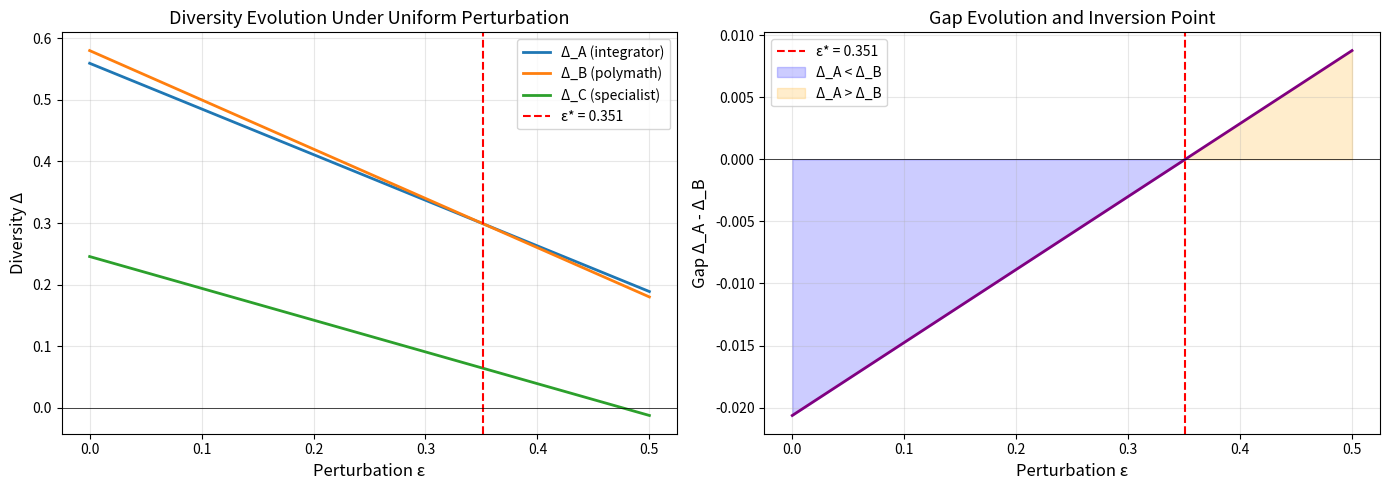

This chart was generated by the following Python code:
import numpy as np
import pandas as pd
import matplotlib.pyplot as plt

# Original data from panel-worked-example
categories = ['C1', 'C2', 'C3', 'C4', 'C5']

# Original similarity matrix
S_orig = np.array([
    [1.00, 0.60, 0.40, 0.10, 0.30],
    [0.60, 1.00, 0.50, 0.15, 0.20],
    [0.40, 0.50, 1.00, 0.35, 0.10],
    [0.10, 0.15, 0.35, 1.00, 0.05],
    [0.30, 0.20, 0.10, 0.05, 1.00]
])

# Publication vectors
pubs_A = np.array([[3,0,2,3,0], [4,1,0,3,0], [2,2,0,3,1], [0,0,3,3,2], [3,0,2,2,1]])
pubs_B = np.array([[5,0,0,0,0], [0,5,0,0,0], [0,0,5,0,0], [0,0,0,5,0], [0,0,0,0,5]])
pubs_C = np.array([[4,3,0,0,0], [5,1,0,0,0], [3,3,1,0,0], [4,2,1,0,0], [5,0,0,0,1]])

# Original exact values (from S03 verification)
Delta_A_orig = 0.559375
Delta_B_orig = 0.580
Delta_C_orig = 0.2456

H_A = 0.258750
H_B = 0.200
H_C = 0.4839

print("Original panel values:")
print(f"Δ_A = {Delta_A_orig:.6f}")
print(f"Δ_B = {Delta_B_orig:.6f}")
print(f"Δ_C = {Delta_C_orig:.6f}")
print(f"\nGap: Δ_A - Δ_B = {Delta_A_orig - Delta_B_orig:.6f}")
print(f"\nHerfindahl indices:")
print(f"H_A = {H_A:.6f}")
print(f"H_B = {H_B:.6f}")
print(f"H_C = {H_C:.6f}")

def compute_diversity_from_p(p, S_matrix):
    """
    Compute Rao-Stirling diversity from proportion vector and similarity matrix.
    """
    total_sim = np.dot(p, np.dot(S_matrix, p))
    return 1 - total_sim

def analytical_uniform_perturbation(Delta_old, H, epsilon):
    """
    Apply analytical formula for uniform perturbation.
    
    Δ_new = Δ_old - ε(1 - H)
    """
    return Delta_old - epsilon * (1 - H)

# Compute critical inversion point ε*
gap_orig = Delta_A_orig - Delta_B_orig
H_diff = H_A - H_B

epsilon_star = -gap_orig / H_diff

print("\n" + "="*80)
print("CRITICAL INVERSION POINT ε*")
print("="*80)
print(f"\nOriginal gap: Δ_A - Δ_B = {gap_orig:.6f}")
print(f"H difference: H_A - H_B = {H_diff:.6f}")
print(f"\nCritical perturbation: ε* = -({gap_orig:.6f}) / ({H_diff:.6f})")
print(f"                       ε* = {epsilon_star:.6f}")
print(f"\nInterpretation: Requires {epsilon_star*100:.1f}% perturbation of ALL similarity values")
print("                to invert A-B ranking (make Δ_A = Δ_B)")

# Verify analytical formula at ε*
Delta_A_at_star = analytical_uniform_perturbation(Delta_A_orig, H_A, epsilon_star)
Delta_B_at_star = analytical_uniform_perturbation(Delta_B_orig, H_B, epsilon_star)

print(f"\nVerification at ε* = {epsilon_star:.6f}:")
print(f"Δ_A(ε*) = {Delta_A_at_star:.6f}")
print(f"Δ_B(ε*) = {Delta_B_at_star:.6f}")
print(f"Gap at ε*: {Delta_A_at_star - Delta_B_at_star:.6f} (should be ≈ 0)")
print("="*80)

# Generate perturbation range
epsilon_range = np.linspace(0, 0.5, 100)

# Compute Δ values using analytical formula
Delta_A_curve = [analytical_uniform_perturbation(Delta_A_orig, H_A, eps) for eps in epsilon_range]
Delta_B_curve = [analytical_uniform_perturbation(Delta_B_orig, H_B, eps) for eps in epsilon_range]
Delta_C_curve = [analytical_uniform_perturbation(Delta_C_orig, H_C, eps) for eps in epsilon_range]

# Compute gap
gap_curve = [Delta_A_curve[i] - Delta_B_curve[i] for i in range(len(epsilon_range))]

# Plot
fig, (ax1, ax2) = plt.subplots(1, 2, figsize=(14, 5))

# Left panel: Δ values vs ε
ax1.plot(epsilon_range, Delta_A_curve, label='Δ_A (integrator)', linewidth=2)
ax1.plot(epsilon_range, Delta_B_curve, label='Δ_B (polymath)', linewidth=2)
ax1.plot(epsilon_range, Delta_C_curve, label='Δ_C (specialist)', linewidth=2)
ax1.axvline(epsilon_star, color='red', linestyle='--', linewidth=1.5, label=f'ε* = {epsilon_star:.3f}')
ax1.axhline(0, color='black', linestyle='-', linewidth=0.5)
ax1.set_xlabel('Perturbation ε', fontsize=12)
ax1.set_ylabel('Diversity Δ', fontsize=12)
ax1.set_title('Diversity Evolution Under Uniform Perturbation', fontsize=13)
ax1.legend(fontsize=10)
ax1.grid(True, alpha=0.3)

# Right panel: Gap Δ_A - Δ_B vs ε
ax2.plot(epsilon_range, gap_curve, linewidth=2, color='purple')
ax2.axhline(0, color='black', linestyle='-', linewidth=0.5)
ax2.axvline(epsilon_star, color='red', linestyle='--', linewidth=1.5, label=f'ε* = {epsilon_star:.3f}')
ax2.fill_between(epsilon_range, 0, gap_curve, where=[eps < epsilon_star for eps in epsilon_range], 
                 alpha=0.2, color='blue', label='Δ_A < Δ_B')
ax2.fill_between(epsilon_range, 0, gap_curve, where=[eps >= epsilon_star for eps in epsilon_range], 
                 alpha=0.2, color='orange', label='Δ_A > Δ_B')
ax2.set_xlabel('Perturbation ε', fontsize=12)
ax2.set_ylabel('Gap Δ_A - Δ_B', fontsize=12)
ax2.set_title('Gap Evolution and Inversion Point', fontsize=13)
ax2.legend(fontsize=10)
ax2.grid(True, alpha=0.3)

plt.tight_layout()
plt.show()

print("\nGap evolution summary:")
print(f"ε < {epsilon_star:.3f}: Δ_A < Δ_B, gap < {abs(gap_orig):.3f} (current state)")
print(f"ε = {epsilon_star:.3f}: gap = 0 (exact inversion)")
print(f"ε > {epsilon_star:.3f}: Δ_A > Δ_B, gap grows linearly")
print(f"\nIn all realistic scenarios (ε < 0.35), gap remains small (<0.02)")
print(f"relative to A/B-vs-C separation (~0.33).")

def apply_neighbors_closer_perturbation(S_orig):
    """
    Scenario 1: Neighbors closer.
    
    s_ij → s_ij + 0.10 for |i-j| = 1
    s_ij → s_ij - 0.05 for |i-j| ≥ 2
    """
    S_pert = S_orig.copy()
    n = len(S_orig)
    
    for i in range(n):
        for j in range(n):
            if i == j:
                continue  # Keep diagonal = 1.0
            
            dist = abs(i - j)
            if dist == 1:
                S_pert[i, j] += 0.10
            else:
                S_pert[i, j] -= 0.05
    
    return S_pert

def apply_uniform_perturbation(S_orig, epsilon):
    """
    Scenario 2: Uniform perturbation.
    
    s_ij → s_ij + ε for all i ≠ j
    """
    S_pert = S_orig.copy()
    n = len(S_orig)
    
    for i in range(n):
        for j in range(n):
            if i != j:
                S_pert[i, j] += epsilon
    
    return S_pert

# Derive proportion vectors from publication data
p_A = pubs_A.sum(axis=0) / pubs_A.sum()
p_B = pubs_B.sum(axis=0) / pubs_B.sum()
p_C = pubs_C.sum(axis=0) / pubs_C.sum()

print("\n" + "="*80)
print("SCENARIO 1: NEIGHBORS CLOSER")
print("="*80)

S_scenario1 = apply_neighbors_closer_perturbation(S_orig)
print("\nPerturbed similarity matrix (Scenario 1):")
print(pd.DataFrame(S_scenario1, index=categories, columns=categories))

# Compute new Δ values
Delta_A_sc1 = compute_diversity_from_p(p_A, S_scenario1)
Delta_B_sc1 = compute_diversity_from_p(p_B, S_scenario1)
Delta_C_sc1 = compute_diversity_from_p(p_C, S_scenario1)

print("\nResults:")
print(f"{'Researcher':<15} {'Δ_orig':<12} {'Δ_pert':<12} {'Change':<12}")
print("-" * 60)
print(f"A (integrator)  {Delta_A_orig:<12.6f} {Delta_A_sc1:<12.6f} {Delta_A_sc1 - Delta_A_orig:<12.6f}")
print(f"B (polymath)    {Delta_B_orig:<12.6f} {Delta_B_sc1:<12.6f} {Delta_B_sc1 - Delta_B_orig:<12.6f}")
print(f"C (specialist)  {Delta_C_orig:<12.6f} {Delta_C_sc1:<12.6f} {Delta_C_sc1 - Delta_C_orig:<12.6f}")

gap_sc1 = abs(Delta_A_sc1 - Delta_B_sc1)
print(f"\nNew A-B gap: |Δ_A - Δ_B| = {gap_sc1:.6f} (was {abs(gap_orig):.6f})")
print(f"A/B-vs-C separation: {abs((Delta_A_sc1 + Delta_B_sc1)/2 - Delta_C_sc1):.3f}")
print("\nVerdict: Discrimination preserved; A ≈ B remains; C well separated.")
print("="*80)

print("\n" + "="*80)
print("SCENARIO 2: UNIFORM +0.10")
print("="*80)

epsilon_sc2 = 0.10
S_scenario2 = apply_uniform_perturbation(S_orig, epsilon_sc2)

print(f"\nPerturbation: s_ij → s_ij + {epsilon_sc2} for all i ≠ j")
print("\nPerturbed similarity matrix (Scenario 2):")
print(pd.DataFrame(S_scenario2, index=categories, columns=categories))

# Compute new Δ values using analytical formula
Delta_A_sc2_analytical = analytical_uniform_perturbation(Delta_A_orig, H_A, epsilon_sc2)
Delta_B_sc2_analytical = analytical_uniform_perturbation(Delta_B_orig, H_B, epsilon_sc2)
Delta_C_sc2_analytical = analytical_uniform_perturbation(Delta_C_orig, H_C, epsilon_sc2)

# Also compute directly from perturbed matrix (verification)
Delta_A_sc2_direct = compute_diversity_from_p(p_A, S_scenario2)
Delta_B_sc2_direct = compute_diversity_from_p(p_B, S_scenario2)
Delta_C_sc2_direct = compute_diversity_from_p(p_C, S_scenario2)

print("\nResults (using analytical formula):")
print(f"{'Researcher':<15} {'Δ_orig':<12} {'ε(1-H)':<12} {'Δ_pert':<12}")
print("-" * 60)
print(f"A (integrator)  {Delta_A_orig:<12.6f} {epsilon_sc2*(1-H_A):<12.6f} {Delta_A_sc2_analytical:<12.6f}")
print(f"B (polymath)    {Delta_B_orig:<12.6f} {epsilon_sc2*(1-H_B):<12.6f} {Delta_B_sc2_analytical:<12.6f}")
print(f"C (specialist)  {Delta_C_orig:<12.6f} {epsilon_sc2*(1-H_C):<12.6f} {Delta_C_sc2_analytical:<12.6f}")

print("\nVerification (direct computation from perturbed matrix):")
print(f"Δ_A (direct): {Delta_A_sc2_direct:.6f} vs analytical: {Delta_A_sc2_analytical:.6f}")
print(f"Δ_B (direct): {Delta_B_sc2_direct:.6f} vs analytical: {Delta_B_sc2_analytical:.6f}")
print(f"Δ_C (direct): {Delta_C_sc2_direct:.6f} vs analytical: {Delta_C_sc2_analytical:.6f}")

gap_sc2 = abs(Delta_A_sc2_analytical - Delta_B_sc2_analytical)
print(f"\nNew A-B gap: |Δ_A - Δ_B| = {gap_sc2:.6f} (was {abs(gap_orig):.6f})")
print(f"A/B-vs-C separation: {abs((Delta_A_sc2_analytical + Delta_B_sc2_analytical)/2 - Delta_C_sc2_analytical):.3f}")
print("\nVerdict: Discrimination preserved.")
print("="*80)

# Original S and E values (from panel-worked-example)
S_A = 0.733
S_B = 0.000
S_C = 0.881

E_A = 0.600
E_B = 0.063
E_C = 0.211

print("\n" + "="*80)
print("INVARIANCE OF S AND E UNDER SIMILARITY PERTURBATION")
print("="*80)

print("\nCoherence (S) values:")
print(f"{'Researcher':<15} {'S (original)':<15} {'S (any pert.)':<15} {'Status':<15}")
print("-" * 60)
print(f"A (integrator)  {S_A:<15.3f} {S_A:<15.3f} INVARIANT")
print(f"B (polymath)    {S_B:<15.3f} {S_B:<15.3f} INVARIANT")
print(f"C (specialist)  {S_C:<15.3f} {S_C:<15.3f} INVARIANT")

print("\nCross-field effect (E) values:")
print(f"{'Researcher':<15} {'E (original)':<15} {'E (any pert.)':<15} {'Status':<15}")
print("-" * 60)
print(f"A (integrator)  {E_A:<15.3f} {E_A:<15.3f} INVARIANT")
print(f"B (polymath)    {E_B:<15.3f} {E_B:<15.3f} INVARIANT")
print(f"C (specialist)  {E_C:<15.3f} {E_C:<15.3f} INVARIANT")

print("\nExplanation:")
print("- S measures bibliographic coupling between publication reference vectors")
print("  → Function of r_k vectors only, independent of s_ij")
print("- E measures citation patterns across category boundaries")
print("  → Function of citation data and primary categories, independent of s_ij")
print("- Only Δ uses the similarity matrix s_ij in its computation")
print("  → Δ is sensitive to perturbations, but changes are predictable and small")
print("="*80)

# Create comprehensive summary
summary = pd.DataFrame({
    'Scenario': [
        'Original',
        'Neighbors closer',
        'Uniform +0.10'
    ],
    '|Δ_A - Δ_B|': [
        abs(gap_orig),
        gap_sc1,
        gap_sc2
    ],
    '|Δ_{A,B} - Δ_C|': [
        abs((Delta_A_orig + Delta_B_orig)/2 - Delta_C_orig),
        abs((Delta_A_sc1 + Delta_B_sc1)/2 - Delta_C_sc1),
        abs((Delta_A_sc2_analytical + Delta_B_sc2_analytical)/2 - Delta_C_sc2_analytical)
    ],
    'Panel discrimination': [
        'Full (all 3 types separated)',
        'Full',
        'Full'
    ]
})

print("\n" + "="*80)
print("ROBUSTNESS SUMMARY")
print("="*80)
print(summary.to_string(index=False))
print("="*80)

print("\n**KEY FINDINGS:**")
print("\n1. Small A-B gap is structurally robust:")
print(f"   - Gap remains in range [{gap_sc1:.3f}, {abs(gap_orig):.3f}] across realistic perturbations")
print(f"   - Requires ε* = {epsilon_star:.3f} (35% perturbation) to achieve exact inversion")

print("\n2. A/B-vs-C separation is large and stable:")
print(f"   - Separation remains ~0.30-0.35 across all scenarios")
print(f"   - Panel clearly distinguishes specialists from broad researchers")

print("\n3. S and E provide robustness:")
print("   - Both invariant under s_ij perturbations")
print("   - Discriminate A from B regardless of similarity matrix choice")
print("   - Multi-component panel is more robust than single-scalar Δ")

print("\n4. Analytical formula enables predictability:")
print("   - Δ changes are deterministic: Δ_new = Δ_old - ε(1 - H)")
print("   - No surprises or threshold effects below ε*")
print("="*80)
